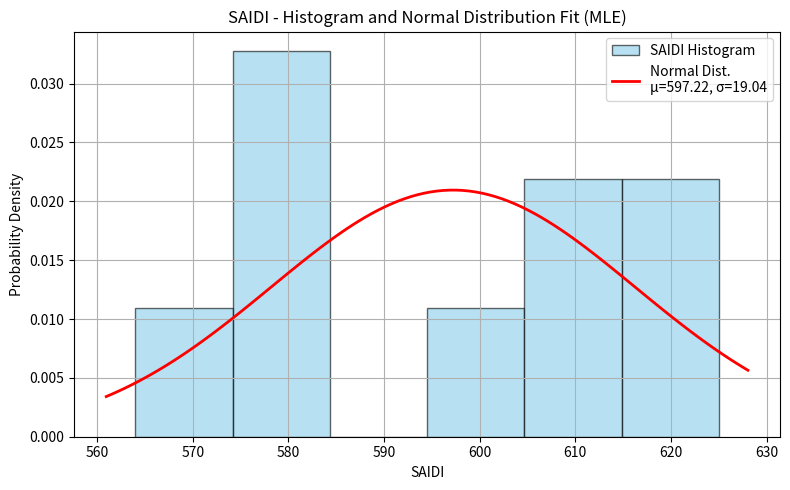
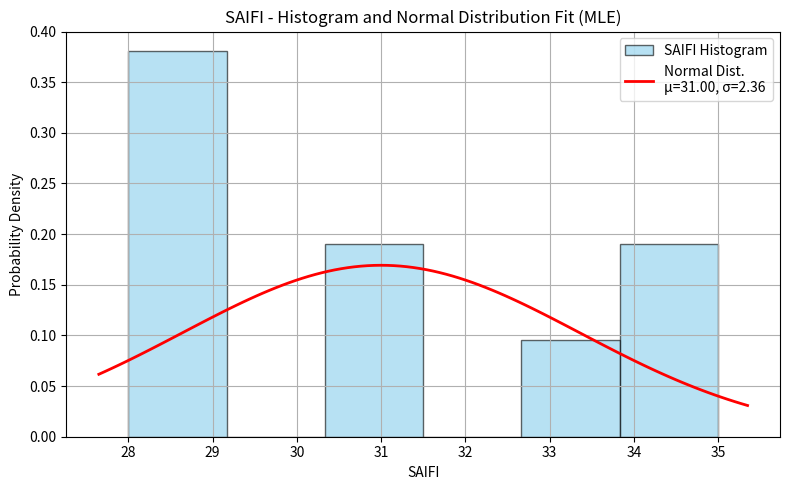
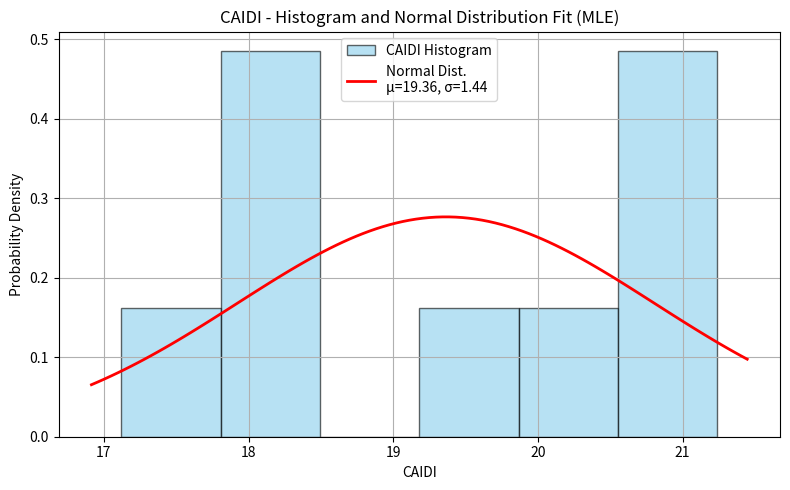

Recreate these plots in Python, in order.
import pandas as pd
import numpy as np
import matplotlib.pyplot as plt
from scipy.stats import norm

# Selected 9 values (from 33) based on random.seed(42)
saidi_values = [603, 582, 582, 616, 625, 564, 612, 583, 608]
saifi_values = [31, 34, 29, 29, 35, 31, 29, 28, 33]
caidi_values = [round(saidi / saifi, 2) for saidi, saifi in zip(saidi_values, saifi_values)]

# Create DataFrame
data = pd.DataFrame({
    'SAIDI': saidi_values,
    'SAIFI': saifi_values,
    'CAIDI': caidi_values
})

# Display correlation matrix
print("Correlation Matrix:")
print(data.corr())

# MLE and Plotting for each variable
for column in data.columns:
    values = data[column].values
    mu, std = norm.fit(values)

    plt.figure(figsize=(8, 5))
    plt.hist(values, bins=6, density=True, alpha=0.6, color='skyblue', edgecolor='black', label=f'{column} Histogram')

    xmin, xmax = plt.xlim()
    x = np.linspace(xmin, xmax, 100)
    p = norm.pdf(x, mu, std)
    plt.plot(x, p, 'r', linewidth=2, label=f'Normal Dist.\nμ={mu:.2f}, σ={std:.2f}')

    plt.title(f'{column} - Histogram and Normal Distribution Fit (MLE)')
    plt.xlabel(column)
    plt.ylabel('Probability Density')
    plt.legend()
    plt.grid(True)
    plt.tight_layout()
    plt.show()
